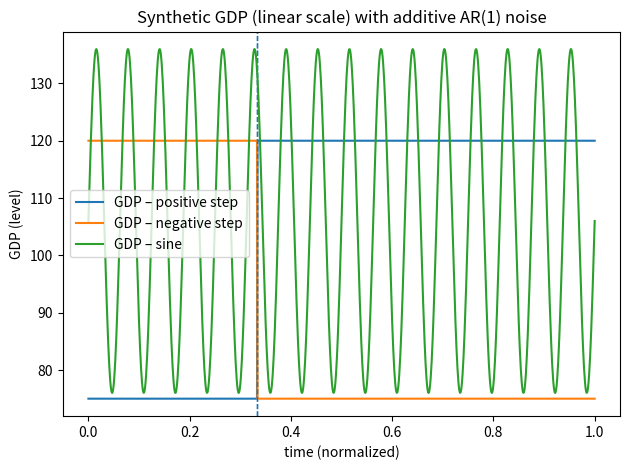

Here is the Python script that generated this plot:
#!/usr/bin/env python3
"""
Auto-generate three linear-scale GDP signals with additive, possibly time-varying AR(1) noise:
  1) Positive step  (low -> high)
  2) Negative step  (high -> low)
  3) Sine wave      (oscillatory)

Outputs:
  - dummy_demand.pkl : pandas DataFrame with columns
        ["time", "gdp_pos_step", "gdp_neg_step", "gdp_sine"]
  - Displays a quick plot for visual sanity check
"""

import numpy as np
import pandas as pd
import matplotlib.pyplot as plt


# ===========================
# ======= PARAMETERS ========
# ===========================

# Global time grid
T = 1.0               # total normalized time
N = 1000               # number of intervals; series has N+1 points
SEED = 123            # RNG seed for reproducibility

# Noise (applied additively, same schedule for all three signals)
NOISE_SCHEDULE = "constant"   # {"constant", "sin", "piecewise"}
SIGMA0 = 0.0000000000000001                 # baseline noise scale
SIGMA1 = 0.0000000000000001                  # amplitude (sin) or bump (piecewise)
RHO = 0.35                     # AR(1) persistence in noise ([-0.95, 0.95] recommended)

# Positive step parameters: low -> high at t_step_pos
POS_G_LOW = 75.0
POS_G_HIGH = 120.0
T_STEP_POS = 1.0 / 3.0

# Negative step parameters: high -> low at t_step_neg
NEG_G_HIGH = 120.0
NEG_G_LOW = 75.0
T_STEP_NEG = 1.0 / 3.0

# Sine wave parameters: baseline + amp * sin(2π f t + phase)
SINE_BASELINE = 106.0
SINE_AMP = 30.0          # keep baseline > amp to ensure positivity in deterministic part
SINE_FREQ = 16.0         # cycles over [0, T]
SINE_PHASE = 0.0        # radians

# Output
OUTFILE = "dummy_demand.pkl"
SHOW_PLOT = True


# ===========================
# ===== IMPLEMENTATION ======
# ===========================

def sigma_t(t, schedule="constant", sigma0=0.2, sigma1=0.0, t1=0.33, t2=0.40):
    """
    Time-varying noise scale σ(t).
    schedule ∈ {"constant", "sin", "piecewise"}.
    """
    if schedule == "constant":
        return np.full_like(t, sigma0, dtype=float)
    if schedule == "sin":
        # smooth oscillation around sigma0
        return np.maximum(0.0, sigma0 + sigma1 * np.sin(2 * np.pi * t / (t[-1] if t[-1] > 0 else 1.0)))
    if schedule == "piecewise":
        out = np.full_like(t, sigma0, dtype=float)
        out[(t >= t1) & (t < t2)] = sigma0 + abs(sigma1)
        return out
    raise ValueError(f"Unknown noise schedule: {schedule}")

def ar1_noise(t, rng, schedule, sigma0, sigma1, rho, t1=0.33, t2=0.40):
    """
    AR(1) noise with time-varying innovation scale σ(t):
        eps_i = rho * eps_{i-1} + σ(t_i) * η_i,  η_i ~ N(0,1)
    eps[0] = 0 by convention.
    """
    sig = sigma_t(t, schedule=schedule, sigma0=sigma0, sigma1=sigma1, t1=t1, t2=t2)
    eps = np.zeros_like(t, dtype=float)
    for i in range(1, len(t)):
        eps[i] = rho * eps[i - 1] + sig[i] * rng.normal()
    return eps

def gdp_positive_step(t, rng):
    H = (t >= T_STEP_POS).astype(float)  # Heaviside step
    deterministic = POS_G_LOW + (POS_G_HIGH - POS_G_LOW) * H
    eps = ar1_noise(t, rng, NOISE_SCHEDULE, SIGMA0, SIGMA1, RHO, t1=T_STEP_POS, t2=T_STEP_POS + 1e-9)
    G = deterministic + eps
    return np.maximum(np.finfo(float).eps, G)

def gdp_negative_step(t, rng):
    H = (t >= T_STEP_NEG).astype(float)
    deterministic = NEG_G_HIGH - (NEG_G_HIGH - NEG_G_LOW) * H
    eps = ar1_noise(t, rng, NOISE_SCHEDULE, SIGMA0, SIGMA1, RHO, t1=T_STEP_NEG, t2=T_STEP_NEG + 1e-9)
    G = deterministic + eps
    return np.maximum(np.finfo(float).eps, G)

def gdp_sine(t, rng):
    if SINE_BASELINE <= abs(SINE_AMP):
        raise ValueError("Require SINE_BASELINE > |SINE_AMP| to keep GDP positive in deterministic part.")
    deterministic = SINE_BASELINE + SINE_AMP * np.sin(2 * np.pi * SINE_FREQ * (t / T) + SINE_PHASE)
    eps = ar1_noise(t, rng, NOISE_SCHEDULE, SIGMA0, SIGMA1, RHO)
    G = deterministic + eps
    return np.maximum(np.finfo(float).eps, G)

def main():
    # Time grid
    t = np.linspace(0.0, T, N + 1)
    rng = np.random.default_rng(SEED)

    # Generate three signals
    g_pos = gdp_positive_step(t, rng)
    g_neg = gdp_negative_step(t, rng)
    g_sin = gdp_sine(t, rng)

    # Save
    df = pd.DataFrame({
        "time": t,
        "gdp_pos_step": g_pos,
        "gdp_neg_step": g_neg,
        "gdp_sine": g_sin,
    })
    df.to_pickle(OUTFILE)
    print(f"Saved signals to {OUTFILE}")
    print(df.head())

    # Plot
    if SHOW_PLOT:
        plt.figure()
        plt.plot(t, g_pos, label="GDP – positive step")
        plt.axvline(T_STEP_POS, linestyle="--", linewidth=1)
        plt.plot(t, g_neg, label="GDP – negative step")
        plt.axvline(T_STEP_NEG, linestyle="--", linewidth=1)
        plt.plot(t, g_sin, label="GDP – sine")
        plt.xlabel("time (normalized)")
        plt.ylabel("GDP (level)")
        plt.title("Synthetic GDP (linear scale) with additive AR(1) noise")
        plt.legend()
        plt.tight_layout()
        plt.savefig("special_signals.png")

if __name__ == "__main__":
    main()
